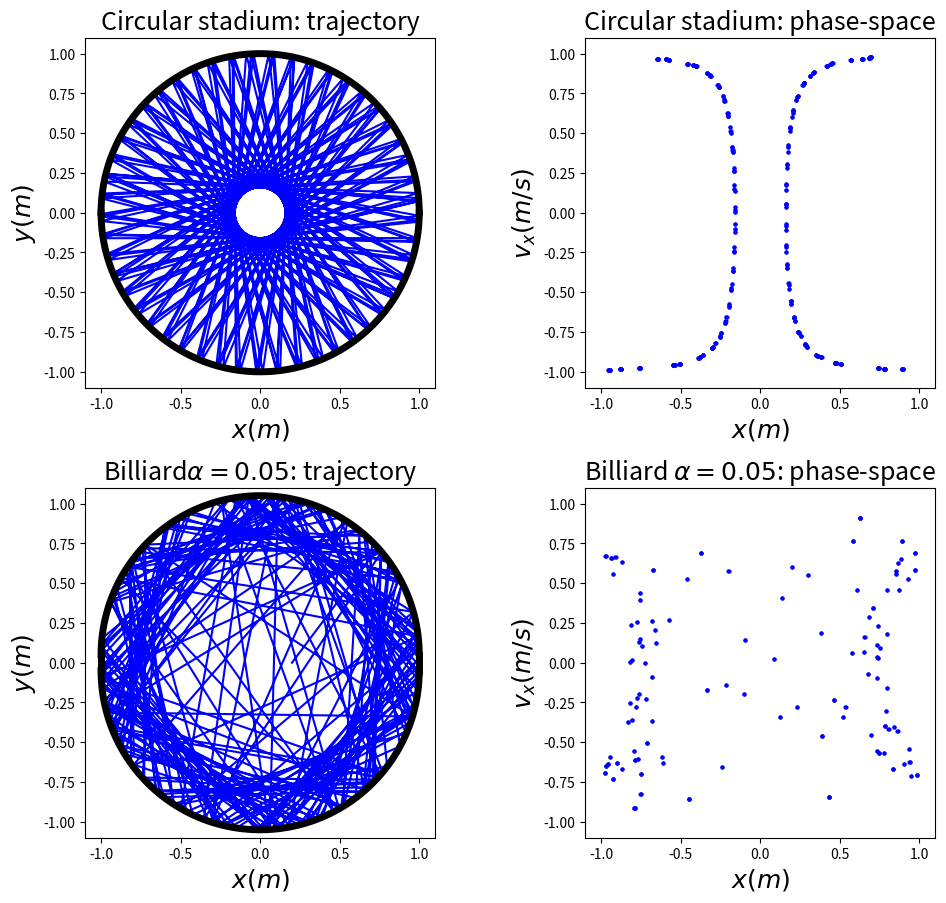

Here is the Python script that generated this plot:
from numpy import * 
import matplotlib.pyplot as plt

# for a stadium-shaped boundary
class BILLIARD(object):
    def __init__(self,_alpha=0.,_r=1.,_x0=0.2,_y0=0.,_vx0=0.6,_vy0=0.8,_dt=0.001,_time=300):
        self.alpha, self.r, self.dt, self.time, self.n = _alpha, _r, _dt, _time, int(_time/_dt)
        self.x, self.y, self.vx, self.vy = [_x0], [_y0], [_vx0], [_vy0]
    def cal(self):
        for i in range(self.n):
            self.nextx = self.x[-1]+self.vx[-1]*self.dt
            self.nexty = self.y[-1]+self.vy[-1]*self.dt
            self.nextvx, self.nextvy = self.vx[-1], self.vy[-1]
            if (self.nexty>self.alpha*self.r and self.nextx**2+(self.nexty-self.alpha*self.r)**2>self.r**2) \
                    or (self.nexty<-self.alpha*self.r and self.nextx**2+(self.nexty+self.alpha*self.r)**2>self.r**2) \
                    or (self.nextx>self.r) \
                    or (self.nextx<-self.r):
                self.nextx=self.x[-1]
                self.nexty=self.y[-1]
                while not( \
                        (self.nexty>self.alpha*self.r and self.nextx**2+(self.nexty-self.alpha*self.r)**2>self.r**2) \
                        or (self.nexty<-self.alpha*self.r and self.nextx**2+(self.nexty+self.alpha*self.r)**2>self.r**2) \
                        or (self.nextx>self.r) \
                        or (self.nextx<-self.r)):
                    self.nextx=self.nextx+self.nextvx*self.dt/100
                    self.nexty=self.nexty+self.nextvy*self.dt/100
                if self.nexty>self.alpha*self.r:
                    self.v = array([self.nextvx,self.nextvy])
                    self.norm =  1/self.r*array([self.nextx, self.nexty-self.alpha*self.r])
                    self.v_perpendicular = dot(self.v, self.norm)*self.norm
                    self.v_parrallel = self.v-self.v_perpendicular
                    self.v_perpendicular= -self.v_perpendicular
                    self.nextvx, self.nextvy= (self.v_parrallel+self.v_perpendicular)[0],(self.v_parrallel+self.v_perpendicular)[1]
                elif self.nexty<-self.alpha*self.r:
                    self.v = array([self.nextvx,self.nextvy])
                    self.norm =  1/self.r*array([self.nextx, self.nexty+self.alpha*self.r])
                    self.v_perpendicular = dot(self.v, self.norm)*self.norm
                    self.v_parrallel = self.v-self.v_perpendicular
                    self.v_perpendicular= -self.v_perpendicular
                    self.nextvx, self.nextvy= (self.v_parrallel+self.v_perpendicular)[0],(self.v_parrallel+self.v_perpendicular)[1]
                else:
                    self.nextvx, self.nextvy= -self.nextvx, self.nextvy
            self.x.append(self.nextx)
            self.y.append(self.nexty)
            self.vx.append(self.nextvx)
            self.vy.append(self.nextvy)
    def plot_position(self,_ax):
        _ax.plot(self.x,self.y,'-b',label=r'$\alpha=$'+'  %.2f'%self.alpha)
        _ax.plot([self.r]*10,linspace(-self.alpha*self.r,self.alpha*self.r,10),'-k',lw=5)
        _ax.plot([-self.r]*10,linspace(-self.alpha*self.r,self.alpha*self.r,10),'-k',lw=5)
        _ax.plot(self.r*cos(linspace(0,pi,100)),self.r*sin(linspace(0,pi,100))+self.alpha*self.r,'-k',lw=5)
        _ax.plot(self.r*cos(linspace(pi,2*pi,100)),self.r*sin(linspace(pi,2*pi,100))-self.alpha*self.r,'-k',lw=5)
    def plot_phase(self,_ax,_secy=0):
        self.secy=_secy
        self.phase_x, self.phase_vx = [], []
        for i in range(len(self.x)):
            if abs(self.y[i]-self.secy)<1E-3 :
                self.phase_x.append(self.x[i])
                self.phase_vx.append(self.vx[i])
        _ax.plot(self.phase_x,self.phase_vx,'ob',markersize=2,label=r'$\alpha=$'+'  %.2f'%self.alpha)
        
fig= plt.figure(figsize=(10,10))
ax1=plt.axes([0.1,0.55,0.35,0.35])
ax2=plt.axes([0.6,0.55,0.35,0.35])
ax3=plt.axes([0.1,0.1,0.35,0.35])
ax4=plt.axes([0.6,0.1,0.35,0.35])
ax1.set_xlim(-1.1,1.1)
ax2.set_xlim(-1.1,1.1)
ax3.set_xlim(-1.1,1.1)
ax4.set_xlim(-1.1,1.1)
ax1.set_ylim(-1.1,1.1)
ax2.set_ylim(-1.1,1.1)
ax3.set_ylim(-1.1,1.1)
ax4.set_ylim(-1.1,1.1)
ax1.set_xlabel(r'$x (m)$',fontsize=18)
ax1.set_ylabel(r'$y (m)$',fontsize=18)
ax1.set_title('Circular stadium: trajectory',fontsize=18)
ax2.set_xlabel(r'$x (m)$',fontsize=18)
ax2.set_ylabel(r'$v_x (m/s)$',fontsize=18)
ax2.set_title('Circular stadium: phase-space',fontsize=18)
ax3.set_xlabel(r'$x (m)$',fontsize=18)
ax3.set_ylabel(r'$y (m)$',fontsize=18)
ax3.set_title('Billiard'+r'$\alpha=0.05$'+': trajectory',fontsize=18)
ax4.set_xlabel(r'$x (m)$',fontsize=18)
ax4.set_ylabel(r'$v_x (m/s)$',fontsize=18)
ax4.set_title('Billiard '+r'$\alpha=0.05$'+': phase-space',fontsize=18)

cmp=BILLIARD()
cmp.cal()
cmp.plot_position(ax1)
cmp.plot_phase(ax2)
cmp=BILLIARD(0.05)
cmp.cal()
cmp.plot_position(ax3)
cmp.plot_phase(ax4)

plt.show()
        
            
            
            
            
                        